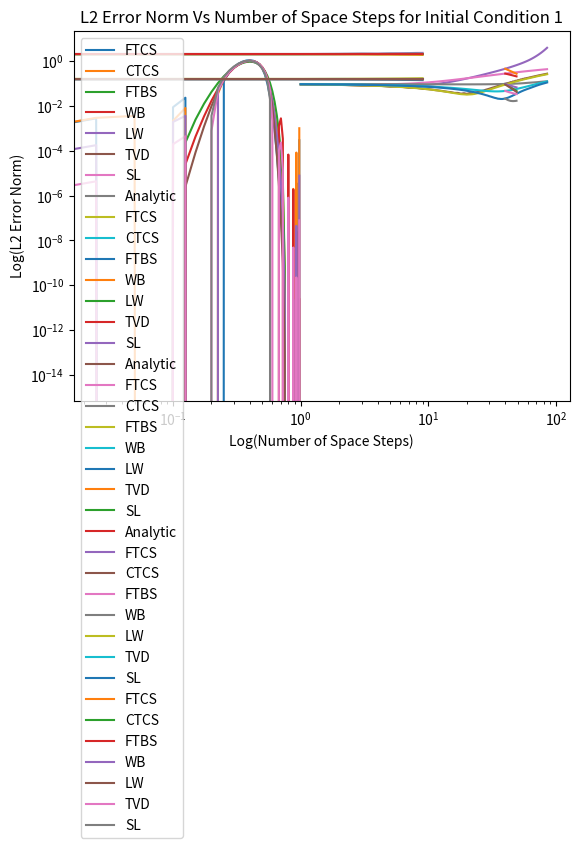

This chart was generated by the following Python code:
# MTMW12 Introduction to Numerical Modelling
# Assignment 4: Advection
# Basic & Alternative Schemes: Functions & Plotting
# Student number: 31827822

import numpy as np
import matplotlib.pyplot as plt
from scipy.optimize import curve_fit

# Implement basic and alternative scheme, according to 2 possible sets of initial conditions.
def Schemes(x, nx, dx, nt, dt, a, b, c, u, ICnumber, SNumber):
    """
    Solves the one-dimensional linear advection equation analytically, for one
    of two possible sets of initial conditions, for a Forward-Time
    Backwards-Space scheme or one of five possible alternative schemes.
    Parameters
    −−−−−−−−−−
    x : array. The positions of points in space.
    nx : float. integer. Number of points in space. 
    nt : float. integer. Number of time steps.
    dt : float. integer. Length of time steps.
    a : float. integer. Initial condition constant. 
    b : float. integer. Initial condition constant.
    c : float. integer. Courant number.
    u : float. integer. Wind speed constant. 
    ICnumber: integer = 1 or 2. Number corresponding to the desired set of
                        initial conditions.
    Returns
    −−−−−−−−−−
    initial: array : initial condition of phi.
    analytic : array : analytic solution of phi.
    phi : array : solution of phi using chosen scheme. 
    """
    phi = np.zeros(nx)
    phiNew = phi.copy()
    phiOld = phi.copy()   
        
    cons = np.zeros(nt)
    tv = np.zeros(nt)

    for j in range(nx):
        if a <= x[j] and  b > x[j]:
            if ICnumber == 1: # Apply initial condition 1.
                phi[j] = 0.5*(1 - np.cos(2*np.pi*(x[j] - a)/(b - a))) 
            
            elif ICnumber == 2: # Apply initial condition 2.
                phi[j] = 1
                    
            else:
                print('Error: Choose boundary condition = 1 or 2.')
    
    for n in range(nt): # Loop time.
        sum1 = 0
        sum2 = 0
        for j in range(nx):  # Loop space.
            
            if SNumber == 'A':
                analyticx = (x[j] - u*dt*n)%1 # Analytical scheme. 
                d = a%1
                e = b%1
                if d <= analyticx and analyticx < e:
                    if ICnumber == 1: 
                        phiNew[j] = 0.5*(1 - np.cos(2*np.pi*(analyticx - d)/(e - d)))
                    elif ICnumber == 2:
                        phiNew[j] = 1
                else:
                    if ICnumber == 1:
                        phiNew[j] = 0
                    elif ICnumber == 2:
                        phiNew[j] = 0
                                     
            elif SNumber == 'FTCS': # FTCS scheme.
                phiNew[j] = phi[j] - 0.5*c*(phi[(j+1)%nx] - phi[(j-1)%nx])  
 
            elif SNumber == 'CTCS': # CTCS scheme.
                if n==0:
                    phiNew[j] = phi[j] - 0.5*c*(phi[(j+1)%nx] - phi[(j-1)%nx])
                else: 
                    phiNew[j] = phiOld[j] - c*(phi[(j+1)%nx] - phi[(j-1)%nx])
                    
            elif SNumber == 'FTBS': # FTBS scheme.
                phiNew[j] = phi[j] - c*(phi[j] - phi[(j-1)%nx])  

            elif SNumber == 'WB': # Warming and Beam scheme.
                phi_p = 0.5*(3 - c)*phi[j] - 0.5*(1 - c)*phi[(j-1)%nx]
                phi_m = 0.5*(3 - c)*phi[(j-1)%nx] - 0.5*(1 - c)*phi[(j-2)%nx]
                phiNew[j] = phi[j] - (dt*u/dx)*(phi_p - phi_m)
            
            elif SNumber == 'LW': # Lax-Wendroff scheme.
                phi_p = 0.5*(1 + c)*phi[(j)%nx] + 0.5*(1 - c)*phi[(j+1)%nx]
                phi_m = 0.5*(1 + c)*phi[(j-1)%nx] + 0.5*(1 - c)*phi[(j)%nx]
                phiNew[j] = phi[j] - (dt*u/dx)*(phi_p - phi_m)
                
            elif SNumber == 'TVD': # Total Variation Diminishing scheme.                             
                r_plushalf = ((phi[j] - phi[(j-1)%nx])/(phi[(j+1)%nx] - phi[j]) if np.all((phi[(j+1)%nx] - phi[j]) != 0.) else 0.) 
                r_minushalf = ((phi[(j-1)%nx] - phi[(j-2)%nx])/(phi[j] - phi[(j-1)%nx]) if np.all((phi[j] - phi[(j-1)%nx]) != 0.) else 0.)            
                           
                Psi_plushalf = (r_plushalf + abs(r_plushalf))/(1 + abs(r_plushalf))
                Psi_minushalf = (r_minushalf + abs(r_minushalf))/(1 + abs(r_minushalf)) 
                
                phi_H_plushalf = 1/2*(1 + c)*phi[j] + 1/2*(1 - c)*phi[(j+1)%nx]
                phi_H_minushalf = 1/2*(1 + c)*phi[(j-1)%nx] + 1/2*(1 - c)*phi[j]
                
                phi_L_plushalf = phi[j] if u>=0 else phi[(j+1)%nx] 
                phi_L_minushalf = phi[(j-1)%nx] if u>=0 else phi[j]
                                              
                phi_plushalf = Psi_plushalf*phi_H_plushalf + (1 - Psi_plushalf)*phi_L_plushalf
                phi_minushalf = Psi_minushalf*phi_H_minushalf + (1 - Psi_minushalf)*phi_L_minushalf 
                
                phiNew[j] = phi[j] - c*(phi_plushalf - phi_minushalf)
                
            elif SNumber == 'SL':
                # Find index at previous time step.               
                k = np.floor(j - c).astype(int)
                beta = np.round(j - k - c, decimals=20)
                        
                # Cubic lagrangian interpolation
                phiNew[j] = -1/6*beta*(1-beta)*(2-beta)*phi[(k-1)%nx] + 1/2*(1+beta)*(1-beta)*(2-beta)*phi[k%nx] +\
                            1/2*(1+beta)*beta*(2-beta)*phi[(k+1)%nx] - 1/6*(1+beta)*beta*(1-beta)*phi[(k+2)%nx]
            
            else: 
                print('Enter desired alternative scheme: FTCS/CTCS/FTBS/WB/LW/TVD/SL.')
        
            sum1 += phiNew[j]**2   
            sum2 += np.abs(phi[(j+1)%nx] - phi[j])

        cons[n] = dx*(sum1-phiNew[0]**2)
        tv[n] = sum2 + np.abs(phi[1]-phi[0])
    
        phiOld = phi.copy()
        phi = phiNew.copy()
    return phi, cons, tv


def PLOTS123(nt, ICnumber):
    xmin = 0
    xmax = 1
    a = 0.1
    b = 0.5
    c = 0.4
    nx = 40
    u = 0.1
    dx = (xmax - xmin)/(nx-1) 
    dt = c*dx/u
    x = np.linspace(xmin, xmax-dx, nx) 

    # DATA FOR PLOTS 1, 2 & 3
    FTCS, FTCScons, FTCStv = Schemes(x, nx, dx, nt, dt, a, b, c, u, ICnumber, SNumber='FTCS')
    CTCS, CTCScons, CTCStv = Schemes(x, nx, dx, nt, dt, a, b, c, u, ICnumber, SNumber='CTCS')
    FTBS, FTBScons, FTBStv = Schemes(x, nx, dx, nt, dt, a, b, c, u, ICnumber, SNumber='FTBS')
    WB, WBcons, WBtv = Schemes(x, nx, dx, nt, dt, a, b, c, u, ICnumber, SNumber='WB')
    LW,  LWcons, LWtv = Schemes(x, nx, dx, nt, dt, a, b, c, u, ICnumber, SNumber='LW')
    TVD, TVDcons, TVDtv = Schemes(x, nx, dx, nt, dt, a, b, c, u, ICnumber, SNumber='TVD')
    SL, SLcons, SLtv = Schemes(x, nx, dx, nt, dt, a, b, c, u, ICnumber, SNumber='SL')
    A, Acons, Atv = Schemes(x, nx, dx, nt, dt, a, b, c, u, ICnumber, SNumber='A')

    # PLOT 1 - Phi vs X
    plt.plot(x, FTCS, label='FTCS')
    plt.plot(x, CTCS, label='CTCS')
    plt.plot(x, FTBS, label='FTBS')
    plt.plot(x, WB, label='WB')
    plt.plot(x, LW, label='LW')
    plt.plot(x, TVD, label='TVD') 
    plt.plot(x, SL, label='SL') 
    plt.plot(x, A, label='Analytic')
    plt.legend()
    plt.title(u"Advection for {} Timesteps for Initial Condition {}"
              .format(nt,ICnumber))
    plt.xlabel('X')
    plt.ylabel('$\Phi$')
    plt.show()
    
    # PLOT 2 - Conservation vs NT
    xplot = np.linspace(0,nt-1,nt)  
    plt.plot(xplot, FTCScons, label='FTCS')
    plt.plot(xplot, CTCScons, label='CTCS')
    plt.plot(xplot, FTBScons, label='FTBS')
    plt.plot(xplot, WBcons, label='WB')
    plt.plot(xplot, LWcons, label='LW')
    plt.plot(xplot, TVDcons, label='TVD')
    plt.plot(xplot, SLcons, label='SL')
    plt.plot(xplot, Acons, label='Analytic')
    plt.legend()
    plt.title(u"Cons. of Higher Moments against Timesteps for Initial Condition {}"
              .format(ICnumber))
    plt.xlabel('Number of Timesteps')
    plt.ylabel('$V^{(j+1)}$')
    plt.show()

    # PLOT 3 - NT vs TV
    xplot = np.linspace(0,nt-1,nt)  
    plt.plot(xplot, FTCStv, label='FTCS')
    plt.plot(xplot, CTCStv, label='CTCS')
    plt.plot(xplot, FTBStv, label='FTBS')
    plt.plot(xplot, WBtv, label='WB')
    plt.plot(xplot, LWtv, label='LW')
    plt.plot(xplot, TVDtv, label='TVD')
    plt.plot(xplot, SLtv, label='SL')
    plt.plot(xplot, Atv, label='Analytic')
    plt.legend()
    plt.title(u"Total Variation against Timesteps for Initial Condition {}"
              .format(ICnumber))
    plt.xlabel('Number of Timesteps')
    plt.ylabel('Total Variation')
    plt.show()
PLOTS123(nt=10, ICnumber=1)


def L2Error(dx, approx, analytic):   
    num = np.sqrt(np.sum(dx * (approx - analytic)**2))
    denom = np.sqrt(np.sum(dx * analytic**2))
    L2Err = np.abs(num/denom)
    return L2Err

def L2Err_NT(xmin, xmax, a, b, c, nx, u, dx, dt, x, nt, ICnumber, SNumber):

    Err = np.zeros(nt)
    NT = np.arange(1, nt+1) # Start at timestep 1 up to desired number.

    for nt in NT:
        phi, cons, tv = Schemes(x, nx, dx, nt, dt, a, b, c, u, ICnumber, SNumber)
        analytic, cons, tv = Schemes(x, nx, dx, nt, dt, a, b, c, u, ICnumber, SNumber='A')
        Err[nt-1] = L2Error(dx, phi, analytic)

    return NT, Err

def L2Err_NX(xmin, xmax, a, b, c, nx, u, nt, ICnumber, SNumber):

    Err = np.zeros(nx)
    NX = np.arange(40, nx+40)
    DT = np.zeros(nx)

    for nx in NX:
        dx = (xmax - xmin)/(nx-1) 
        dt = c*dx/u
        x = np.linspace(xmin, xmax-dx, nx)
        phi, cons, tv = Schemes(x, nx, dx, nt, dt, a, b, c, u, ICnumber, SNumber)
        analytic, cons, tv = Schemes(x, nx, dx, nt, dt, a, b, c, u, ICnumber, SNumber='A')

        Err[nx-40] = L2Error(dx, phi, analytic)
        DT[nx-40] = dt

    return NX, Err

def linear(x, a, b):
    return a*x+b 

def PLOT4(ICnumber, nt):
    xmin = 0
    xmax = 1
    a = 0.1
    b = 0.5
    c = 0.4
    nx = 40
    u = 0.1
    dx = (xmax - xmin)/(nx-1) 
    dt = c*dx/u
    x = np.linspace(xmin, xmax-dx, nx)

    NT, FTCSErr = L2Err_NT(xmin, xmax, a, b, c, nx, u, dx, dt, x, nt, ICnumber, SNumber='FTCS')
    NT, CTCSErr = L2Err_NT(xmin, xmax, a, b, c, nx, u, dx, dt, x, nt, ICnumber, SNumber='CTCS')
    NT, FTBSErr = L2Err_NT(xmin, xmax, a, b, c, nx, u, dx, dt, x, nt, ICnumber, SNumber='FTBS')
    NT, WBErr = L2Err_NT(xmin, xmax, a, b, c, nx, u, dx, dt, x, nt, ICnumber, SNumber='WB')
    NT, LWErr = L2Err_NT(xmin, xmax, a, b, c, nx, u, dx, dt, x, nt, ICnumber, SNumber='LW')
    NT, TVDErr = L2Err_NT(xmin, xmax, a, b, c, nx, u, dx, dt, x, nt, ICnumber, SNumber='TVD')
    NT, SLErr = L2Err_NT(xmin, xmax, a, b, c, nx, u, dx, dt, x, nt, ICnumber, SNumber='SL')

    # PLOT 4
    plt.loglog(NT, FTCSErr, label='FTCS')
    plt.loglog(NT, CTCSErr, label='CTCS')
    plt.loglog(NT, FTBSErr, label='FTBS')
    plt.loglog(NT, WBErr, label='WB')
    plt.loglog(NT, LWErr, label='LW')
    plt.loglog(NT, TVDErr, label='TVD')
    plt.loglog(NT, SLErr, label='SL')
    plt.axhline(y=0, color='black', linestyle='--')
    plt.legend()
    plt.title(u"L2 Error Norm Vs Number of Time Steps for Initial Condition {}"
              .format(ICnumber))
    plt.xlabel('Log(Number of Timesteps)')
    plt.ylabel('Log(L2 Error Norm)')
    plt.show()     
PLOT4(ICnumber=1, nt=85) 

def PLOT5(ICnumber, nx):
    xmin = 0
    xmax = 1
    a = 0.1
    b = 0.5
    c = 0.4
    u = 0.1
    nt = 40

    NX, FTCSErr = L2Err_NX(xmin, xmax, a, b, c, nx, u, nt, ICnumber, 'FTCS') 
    NX, CTCSErr = L2Err_NX(xmin, xmax, a, b, c, nx, u, nt, ICnumber, 'CTCS')    
    NX, FTBSErr = L2Err_NX(xmin, xmax, a, b, c, nx, u, nt, ICnumber, 'FTBS')    
    NX, WBErr = L2Err_NX(xmin, xmax, a, b, c, nx, u, nt, ICnumber, 'WB')
    NX, LWErr = L2Err_NX(xmin, xmax, a, b, c, nx, u, nt, ICnumber, 'LW')
    NX, TVDErr = L2Err_NX(xmin, xmax, a, b, c, nx, u, nt, ICnumber, 'TVD')
    NX, SLErr = L2Err_NX(xmin, xmax, a, b, c, nx, u, nt, ICnumber, 'SL')

    # PLOT 5
    plt.loglog(NX, FTCSErr, label='FTCS')
    plt.loglog(NX, CTCSErr, label='CTCS')
    plt.loglog(NX, FTBSErr, label='FTBS')
    plt.loglog(NX, WBErr, label='WB')
    plt.loglog(NX, LWErr, label='LW')
    plt.loglog(NX, TVDErr, label='TVD')
    plt.loglog(NX, SLErr, label='SL')
    plt.legend()
    plt.title(u"L2 Error Norm Vs Number of Space Steps for Initial Condition {}"
              .format(ICnumber))
    plt.xlabel('Log(Number of Space Steps)')
    plt.ylabel('Log(L2 Error Norm)')
    plt.show()     
    
    # SLOPES.
    paramsFTCS, _ = curve_fit(linear, np.log(NX), np.log(FTCSErr))
    paramsCTCS, _ = curve_fit(linear, np.log(NX), np.log(CTCSErr))
    paramsFTBS, _ = curve_fit(linear, np.log(NX), np.log(FTBSErr))
    paramsWB, _ = curve_fit(linear, np.log(NX), np.log(WBErr))
    paramsLW, _ = curve_fit(linear, np.log(NX), np.log(LWErr))
    paramsTVD, _ = curve_fit(linear, np.log(NX), np.log(TVDErr))
    paramsSL, _ = curve_fit(linear, np.log(NX), np.log(SLErr))

    print(f'FTCS Accuracy in Space = {paramsFTCS[0]:.2f}')
    print(f'CTCS Accuracy in Space = {paramsCTCS[0]:.2f}')
    print(f'FTBS Accuracy in Space = {paramsFTBS[0]:.2f}')
    print(f'WB Accuracy in Space = {paramsWB[0]:.2f}')
    print(f'LW Accuracy in Space = {paramsLW[0]:.2f}')
    print(f'TVD Accuracy in Space = {paramsTVD[0]:.2f}')
    print(f'SL Accuracy in Space = {paramsSL[0]:.2f}')
PLOT5(ICnumber=1, nx=10)  






